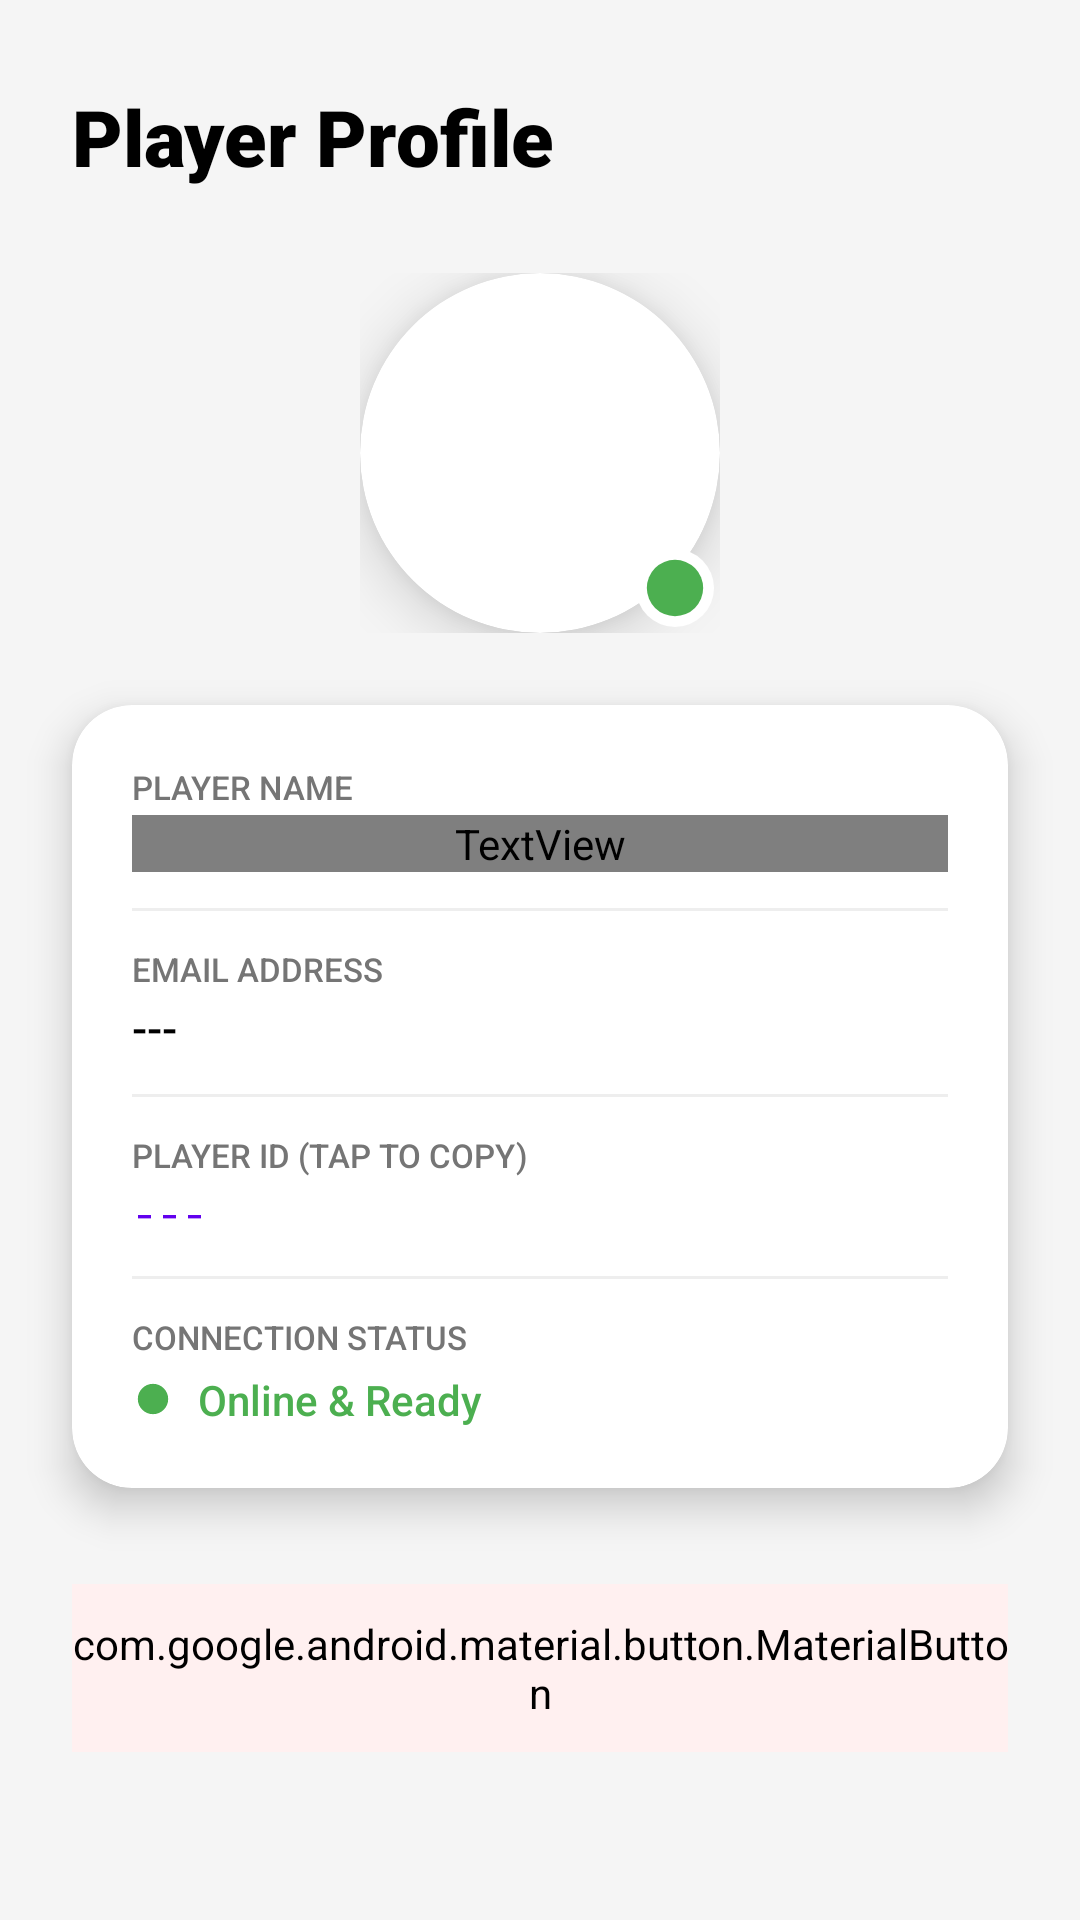

Android layout source for this screen:
<!-- AndroidManifest.xml: application theme Theme.TicTacToeOnlineApp -->
<!-- res/layout/fragment_profile.xml -->
<?xml version="1.0" encoding="utf-8"?>
<androidx.core.widget.NestedScrollView xmlns:android="http://schemas.android.com/apk/res/android"
    xmlns:app="http://schemas.android.com/apk/res-auto"
    xmlns:tools="http://schemas.android.com/tools"
    android:layout_width="match_parent"
    android:layout_height="match_parent"
    android:background="@color/background_light"
    android:fillViewport="true"
    tools:context=".ui.fragments.Profile">

    <androidx.constraintlayout.widget.ConstraintLayout
        android:layout_width="match_parent"
        android:layout_height="wrap_content"
        android:paddingBottom="40dp">

        
        <TextView
            android:id="@+id/tvHeaderTitle"
            android:layout_width="wrap_content"
            android:layout_height="wrap_content"
            android:layout_marginStart="24dp"
            android:layout_marginTop="28dp"
            android:fontFamily="sans-serif-black"
            android:text="Player Profile"
            android:textColor="@color/black"
            android:textSize="26sp"
            app:layout_constraintStart_toStartOf="parent"
            app:layout_constraintTop_toTopOf="parent" />

        
        <androidx.constraintlayout.widget.ConstraintLayout
            android:id="@+id/avatarContainer"
            android:layout_width="wrap_content"
            android:layout_height="wrap_content"
            android:layout_marginTop="28dp"
            app:layout_constraintEnd_toEndOf="parent"
            app:layout_constraintStart_toStartOf="parent"
            app:layout_constraintTop_toBottomOf="@+id/tvHeaderTitle">

            <androidx.cardview.widget.CardView
                android:id="@+id/cardView"
                android:layout_width="120dp"
                android:layout_height="120dp"
                app:cardBackgroundColor="@color/white"
                app:cardCornerRadius="60dp"
                app:cardElevation="12dp"
                app:layout_constraintBottom_toBottomOf="parent"
                app:layout_constraintEnd_toEndOf="parent"
                app:layout_constraintStart_toStartOf="parent"
                app:layout_constraintTop_toTopOf="parent">

                <ImageView
                    android:id="@+id/profileImg"
                    android:layout_width="match_parent"
                    android:layout_height="match_parent"
                    android:contentDescription="Profile Picture"
                    android:scaleType="centerCrop"
                    android:src="@drawable/user" />
            </androidx.cardview.widget.CardView>

            
            <ImageView
                android:id="@+id/statusIndicator"
                android:layout_width="26dp"
                android:layout_height="26dp"
                android:layout_marginEnd="2dp"
                android:layout_marginBottom="2dp"
                android:elevation="14dp"
                android:src="@drawable/ic_online_badge"
                app:layout_constraintBottom_toBottomOf="@+id/cardView"
                app:layout_constraintEnd_toEndOf="@+id/cardView" />
        </androidx.constraintlayout.widget.ConstraintLayout>

        
        <androidx.cardview.widget.CardView
            android:id="@+id/userInfoCard"
            android:layout_width="0dp"
            android:layout_height="wrap_content"
            android:layout_marginStart="24dp"
            android:layout_marginTop="24dp"
            android:layout_marginEnd="24dp"
            app:cardBackgroundColor="@color/white"
            app:cardCornerRadius="20dp"
            app:cardElevation="8dp"
            app:layout_constraintEnd_toEndOf="parent"
            app:layout_constraintStart_toStartOf="parent"
            app:layout_constraintTop_toBottomOf="@+id/avatarContainer">

            <LinearLayout
                android:layout_width="match_parent"
                android:layout_height="wrap_content"
                android:orientation="vertical"
                android:padding="20dp">

                
                <TextView
                    android:layout_width="wrap_content"
                    android:layout_height="wrap_content"
                    android:fontFamily="sans-serif-medium"
                    android:text="Player Name"
                    android:textAllCaps="true"
                    android:textColor="@color/gray_600"
                    android:textSize="11sp" />

                <TextView
                    android:id="@+id/profileUserName"
                    android:layout_width="match_parent"
                    android:layout_height="wrap_content"
                    android:layout_marginTop="2dp"
                    android:fontFamily="sans-serif-bold"
                    android:text="---"
                    android:textColor="@color/black"
                    android:textSize="18sp" />

                <View
                    android:layout_width="match_parent"
                    android:layout_height="1dp"
                    android:layout_marginTop="12dp"
                    android:layout_marginBottom="12dp"
                    android:background="@color/gray_200" />

                
                <TextView
                    android:layout_width="wrap_content"
                    android:layout_height="wrap_content"
                    android:fontFamily="sans-serif-medium"
                    android:text="Email Address"
                    android:textAllCaps="true"
                    android:textColor="@color/gray_600"
                    android:textSize="11sp" />

                <TextView
                    android:id="@+id/profileEmail"
                    android:layout_width="match_parent"
                    android:layout_height="wrap_content"
                    android:layout_marginTop="2dp"
                    android:fontFamily="sans-serif-medium"
                    android:text="---"
                    android:textColor="@color/black"
                    android:textSize="15sp" />

                <View
                    android:layout_width="match_parent"
                    android:layout_height="1dp"
                    android:layout_marginTop="12dp"
                    android:layout_marginBottom="12dp"
                    android:background="@color/gray_200" />

                
                <TextView
                    android:layout_width="wrap_content"
                    android:layout_height="wrap_content"
                    android:fontFamily="sans-serif-medium"
                    android:text="Player ID (Tap to Copy)"
                    android:textAllCaps="true"
                    android:textColor="@color/gray_600"
                    android:textSize="11sp" />

                <LinearLayout
                    android:id="@+id/btnCopyUserId"
                    android:layout_width="match_parent"
                    android:layout_height="wrap_content"
                    android:layout_marginTop="2dp"
                    android:background="?attr/selectableItemBackground"
                    android:clickable="true"
                    android:focusable="true"
                    android:gravity="center_vertical"
                    android:orientation="horizontal">

                    <TextView
                        android:id="@+id/profileUserId"
                        android:layout_width="0dp"
                        android:layout_height="wrap_content"
                        android:layout_weight="1"
                        android:ellipsize="middle"
                        android:fontFamily="monospace"
                        android:singleLine="true"
                        android:text="---"
                        android:textColor="@color/primary"
                        android:textSize="14sp" />

                    <ImageView
                        android:layout_width="18dp"
                        android:layout_height="18dp"
                        android:contentDescription="Copy ID"
                        app:srcCompat="@drawable/ic_copy"
                        app:tint="@color/primary" />
                </LinearLayout>

                <View
                    android:layout_width="match_parent"
                    android:layout_height="1dp"
                    android:layout_marginTop="12dp"
                    android:layout_marginBottom="12dp"
                    android:background="@color/gray_200" />

                
                <TextView
                    android:layout_width="wrap_content"
                    android:layout_height="wrap_content"
                    android:fontFamily="sans-serif-medium"
                    android:text="Connection Status"
                    android:textAllCaps="true"
                    android:textColor="@color/gray_600"
                    android:textSize="11sp" />

                <LinearLayout
                    android:layout_width="match_parent"
                    android:layout_height="wrap_content"
                    android:layout_marginTop="4dp"
                    android:gravity="center_vertical"
                    android:orientation="horizontal">

                    <ImageView
                        android:id="@+id/statusDot"
                        android:layout_width="14dp"
                        android:layout_height="14dp"
                        android:layout_marginEnd="8dp"
                        android:src="@drawable/ic_online_badge" />

                    <TextView
                        android:id="@+id/profileStatusText"
                        android:layout_width="wrap_content"
                        android:layout_height="wrap_content"
                        android:fontFamily="sans-serif-medium"
                        android:text="Online &amp; Ready"
                        android:textColor="@color/success"
                        android:textSize="14sp" />
                </LinearLayout>

            </LinearLayout>
        </androidx.cardview.widget.CardView>

        
        <com.google.android.material.button.MaterialButton
            android:id="@+id/signOutBtn"
            android:layout_width="0dp"
            android:layout_height="56dp"
            android:layout_marginStart="24dp"
            android:layout_marginTop="32dp"
            android:layout_marginEnd="24dp"
            android:backgroundTint="#FFF0F0"
            android:fontFamily="sans-serif-bold"
            android:gravity="center"
            android:insetTop="0dp"
            android:insetBottom="0dp"
            android:text="Log Out"
            android:textAllCaps="false"
            android:textColor="@color/error"
            android:textSize="16sp"
            app:cornerRadius="16dp"
            app:elevation="0dp"
            app:icon="@drawable/ic_logout"
            app:iconGravity="textStart"
            app:iconPadding="10dp"
            app:iconSize="22dp"
            app:iconTint="@color/error"
            app:layout_constraintEnd_toEndOf="parent"
            app:layout_constraintStart_toStartOf="parent"
            app:layout_constraintTop_toBottomOf="@+id/userInfoCard"
            app:strokeColor="@color/error"
            app:strokeWidth="1dp" />

    </androidx.constraintlayout.widget.ConstraintLayout>
</androidx.core.widget.NestedScrollView>
<!-- resources referenced by this layout -->
<resources>
  <color name="background_light">#F5F5F5</color>
  <color name="black">#FF000000</color>
  <color name="error">#F44336</color>
  <color name="gray_200">#EEEEEE</color>
  <color name="gray_600">#757575</color>
  <color name="primary">#6200EE</color>
  <color name="success">#4CAF50</color>
  <color name="white">#FFFFFFFF</color>
  <!-- drawable ic_online_badge (drawable) -->
  <?xml version="1.0" encoding="utf-8"?>
  <layer-list xmlns:android="http://schemas.android.com/apk/res/android">
      
      <item>
          <shape android:shape="oval">
              <solid android:color="@android:color/white" />
              <size
                  android:width="24dp"
                  android:height="24dp" />
          </shape>
      </item>
      
      <item
          android:bottom="3.5dp"
          android:left="3.5dp"
          android:right="3.5dp"
          android:top="3.5dp">
          <shape android:shape="oval">
              <solid android:color="#4CAF50" />
              <size
                  android:width="17dp"
                  android:height="17dp" />
          </shape>
      </item>
  </layer-list>
  <style name="Theme.TicTacToeOnlineApp" parent="Theme.MaterialComponents.DayNight.NoActionBar">
          
          <item name="colorPrimary">@color/SaddleBrown</item>
          <item name="colorPrimaryVariant">@color/BurlyWood</item>
          <item name="colorOnPrimary">@color/white</item>
          
          <item name="colorSecondary">@color/teal_200</item>
          <item name="colorSecondaryVariant">@color/teal_700</item>
          <item name="colorOnSecondary">@color/black</item>
          
          <item name="android:statusBarColor">?attr/colorPrimaryVariant</item>
          
      </style>
  <color name="SaddleBrown">#8B4513</color>
  <color name="BurlyWood">#DEB887</color>
  <color name="teal_200">#FF03DAC5</color>
  <color name="teal_700">#FF018786</color>
</resources>
